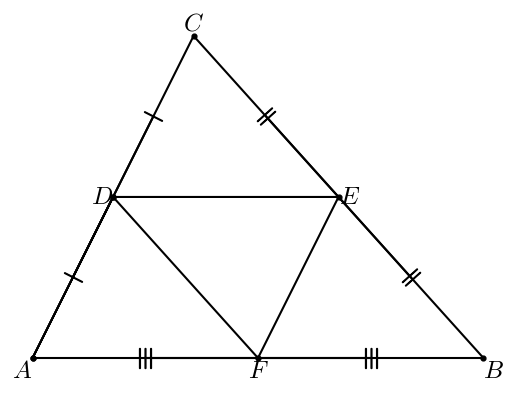

This figure's Python source:
#T# the following code shows how to draw a triangle with is three midsegments

#T# to draw a triangle with its three midsegments, the pyplot module of the matplotlib package is used
import matplotlib.pyplot as plt

#T# to transform the markers of a plot, import the MarkerStyle constructor
from matplotlib.markers import MarkerStyle

#T# create the figure and axes
fig1, ax1 = plt.subplots(1, 1)

#T# set the aspect of the axes
ax1.set_aspect('equal', adjustable = 'box')

#T# hide the spines and ticks
for it1 in ['top', 'bottom', 'left', 'right']:
    ax1.spines[it1].set_visible(False)
ax1.get_xaxis().set_visible(False)
ax1.get_yaxis().set_visible(False)

#T# create the variables that define the plot
A, B, C = (1, 2), (8, 2), (3.5, 7)
D = ((A[0] + C[0])/2, (A[1] + C[1])/2)
E = ((B[0] + C[0])/2, (B[1] + C[1])/2)
F = ((A[0] + B[0])/2, (A[1] + B[1])/2)

#T# create the coordinates of the points
list1 = [A[0], B[0], C[0], A[0], D[0], E[0], F[0], D[0]]
list2 = [A[1], B[1], C[1], A[1], D[1], E[1], F[1], D[1]]

#T# create auxiliary points for the markers
p_mid_AD = ((A[0] + D[0])/2, (A[1] + D[1])/2)
p_mid_DC = ((D[0] + C[0])/2, (D[1] + C[1])/2)
p_mid_BE = ((B[0] + E[0])/2, (B[1] + E[1])/2)
p_mid_EC = ((E[0] + C[0])/2, (E[1] + C[1])/2)
p_mid_AF = ((A[0] + F[0])/2, (A[1] + F[1])/2)
p_mid_FB = ((F[0] + B[0])/2, (F[1] + B[1])/2)

#T# create the coordinates of the markers
list1_1 = [p_mid_AD[0], p_mid_DC[0]]
list2_1 = [p_mid_AD[1], p_mid_DC[1]]

list1_2 = [p_mid_BE[0], p_mid_EC[0]]
list2_2 = [p_mid_BE[1], p_mid_EC[1]]

list1_3 = [p_mid_AF[0], p_mid_FB[0]]
list2_3 = [p_mid_AF[1], p_mid_FB[1]]

#T# plot the figure
ax1.plot(list1, list2, 'k')

ax1.scatter(list1, list2, s = 12, color = 'k')

#T# set the math text font to the Latex default, Computer Modern
import matplotlib
matplotlib.rcParams['mathtext.fontset'] = 'cm'

#T# create the markers
marker1 = MarkerStyle(r'$|$')
marker1._transform.scale(2, 2.4)
marker1._transform.rotate_deg(63)

marker2 = MarkerStyle(r'$||$')
marker2._transform.scale(2, 2.4)
marker2._transform.rotate_deg(-48)

marker3 = MarkerStyle(r'$|||$')
marker3._transform.scale(2.4, 2.4)
marker3._transform.rotate_deg(0)

#T# plot the markers
ax1.plot(list1_1, list2_1, 'k', marker = marker1)
ax1.plot(list1_2, list2_2, 'k', marker = marker2)
ax1.plot(list1_3, list2_3, 'k', marker = marker3)

#T# create the labels
label_A = ax1.annotate(r'$A$', (A[0], A[1]), ha = 'right', va = 'top', size = 18)
label_B = ax1.annotate(r'$B$', (B[0], B[1]), ha = 'left', va = 'top', size = 18)
label_C = ax1.annotate(r'$C$', (C[0], C[1]), ha = 'center', va = 'bottom', size = 18)
label_D = ax1.annotate(r'$D$', (D[0], D[1]), ha = 'right', va = 'center', size = 18)
label_E = ax1.annotate(r'$E$', (E[0], E[1]), ha = 'left', va = 'center', size = 18)
label_F = ax1.annotate(r'$F$', (F[0], F[1]), ha = 'center', va = 'top', size = 18)

#T# drag the labels if needed
label_A.draggable()
label_B.draggable()
label_C.draggable()
label_D.draggable()
label_E.draggable()
label_F.draggable()

#T# show the result
plt.show()